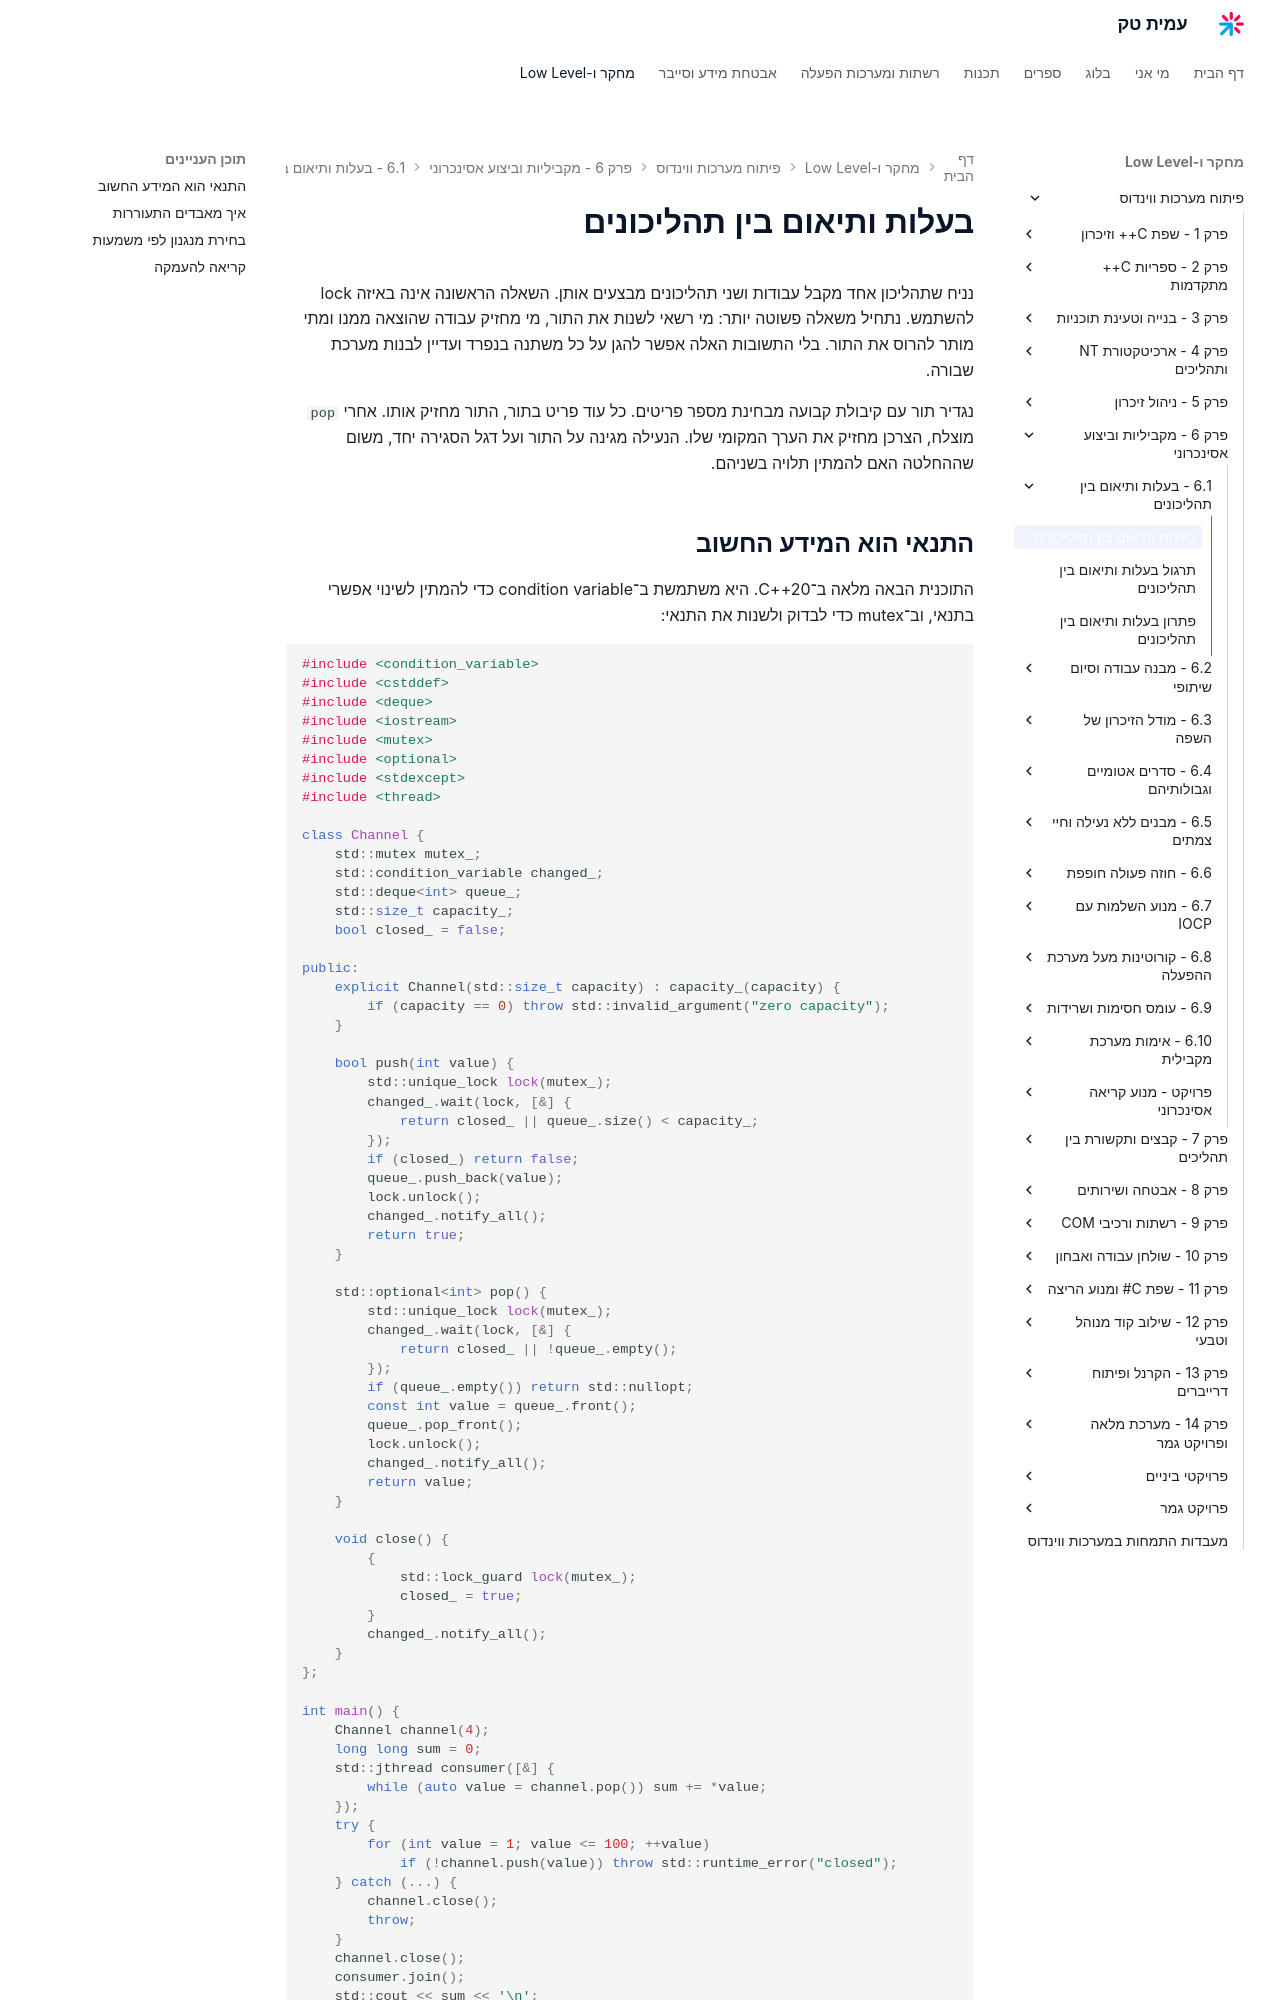

repository: AmitPinchasi/amittech · page: פיתוח-מערכות-ווינדוס/6 - מקביליות וביצוע אסינכרוני/6.1 - בעלות ותיאום בין תהליכונים/6.1 - בעלות ותיאום בין תהליכונים - הרצאה/index.html · generator: mkdocs

# בעלות ותיאום בין תהליכונים

נניח שתהליכון אחד מקבל עבודות ושני תהליכונים מבצעים אותן. השאלה הראשונה אינה באיזה lock להשתמש. נתחיל משאלה פשוטה יותר: מי רשאי לשנות את התור, מי מחזיק עבודה שהוצאה ממנו ומתי מותר להרוס את התור. בלי התשובות האלה אפשר להגן על כל משתנה בנפרד ועדיין לבנות מערכת שבורה.

נגדיר תור עם קיבולת קבועה מבחינת מספר פריטים. כל עוד פריט בתור, התור מחזיק אותו. אחרי `pop` מוצלח, הצרכן מחזיק את הערך המקומי שלו. הנעילה מגינה על התור ועל דגל הסגירה יחד, משום שההחלטה האם להמתין תלויה בשניהם.

## התנאי הוא המידע החשוב

התוכנית הבאה מלאה ב־C++20. היא משתמשת ב־condition variable כדי להמתין לשינוי אפשרי בתנאי, וב־mutex כדי לבדוק ולשנות את התנאי:

```cpp
#include <condition_variable>
#include <cstddef>
#include <deque>
#include <iostream>
#include <mutex>
#include <optional>
#include <stdexcept>
#include <thread>

class Channel {
    std::mutex mutex_;
    std::condition_variable changed_;
    std::deque<int> queue_;
    std::size_t capacity_;
    bool closed_ = false;

public:
    explicit Channel(std::size_t capacity) : capacity_(capacity) {
        if (capacity == 0) throw std::invalid_argument("zero capacity");
    }

    bool push(int value) {
        std::unique_lock lock(mutex_);
        changed_.wait(lock, [&] {
            return closed_ || queue_.size() < capacity_;
        });
        if (closed_) return false;
        queue_.push_back(value);
        lock.unlock();
        changed_.notify_all();
        return true;
    }

    std::optional<int> pop() {
        std::unique_lock lock(mutex_);
        changed_.wait(lock, [&] {
            return closed_ || !queue_.empty();
        });
        if (queue_.empty()) return std::nullopt;
        const int value = queue_.front();
        queue_.pop_front();
        lock.unlock();
        changed_.notify_all();
        return value;
    }

    void close() {
        {
            std::lock_guard lock(mutex_);
            closed_ = true;
        }
        changed_.notify_all();
    }
};

int main() {
    Channel channel(4);
    long long sum = 0;
    std::jthread consumer([&] {
        while (auto value = channel.pop()) sum += *value;
    });
    try {
        for (int value = 1; value <= 100; ++value)
            if (!channel.push(value)) throw std::runtime_error("closed");
    } catch (...) {
        channel.close();
        throw;
    }
    channel.close();
    consumer.join();
    std::cout << sum << '\n';
}
```

הצרכן היחיד משנה את `sum`, וה־main קורא אותו רק אחרי join. לכן אין צורך בנעילה נפרדת עבור הסכום בדוגמה הזו. אם נוסיף צרכן שני שיכתוב לאותו משתנה, ההוכחה תשתנה; עצם העובדה שהתור מוגן אינה מגינה על כל קוד הצרכנים.

ה־wait משחרר את הנעילה כחלק מפעולת ההמתנה וחוזר כאשר הנעילה מוחזקת שוב. הצורה עם predicate בודקת מחדש את התנאי. התעוררות יכולה להיות מדומה, וצרכן אחר יכול להקדים אותנו ולקחת את הפריט שגרם להתראה. משום כך התראה היא הזמנה לבדוק את המצב, ולא הבטחה שקיים פריט ששייך דווקא לנו.
